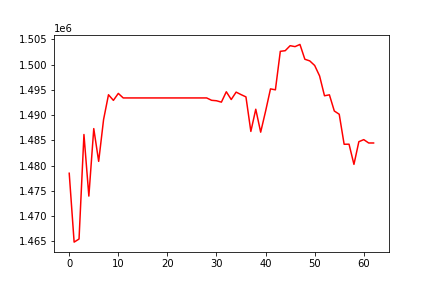

The data file committed next to this chart (first rows):
, 0
0, 1478494
1, 1464868
2, 1465481
3, 1486158
4, 1473974
5, 1487328
6, 1480845
7, 1489125
8, 1494026
9, 1492913
10, 1494290
11, 1493394
12, 1493394
13, 1493394
14, 1493394
15, 1493394
16, 1493394
17, 1493394
18, 1493394
19, 1493394
20, 1493394
21, 1493394
22, 1493394
23, 1493394
24, 1493394
25, 1493394
26, 1493394
27, 1493394
28, 1493394
29, 1492927
30, 1492837
31, 1492562
32, 1494617
33, 1493080
34, 1494545
35, 1494053
36, 1493601
37, 1486769
38, 1491158
39, 1486620
40, 1490765
41, 1495186
42, 1494997
43, 1502615
44, 1502740
45, 1503730
46, 1503546
47, 1503977
48, 1501050
49, 1500720
50, 1499819
51, 1497749
52, 1493821
53, 1494009
54, 1490811
55, 1490168
56, 1484228
57, 1484243
58, 1480250
59, 1484737
... 3 more rows
